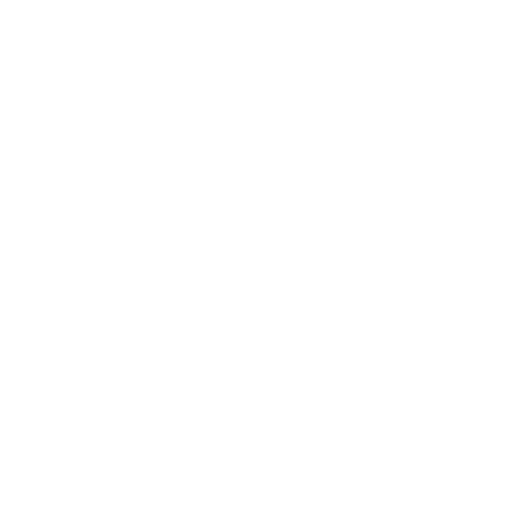
t = 0.00 s
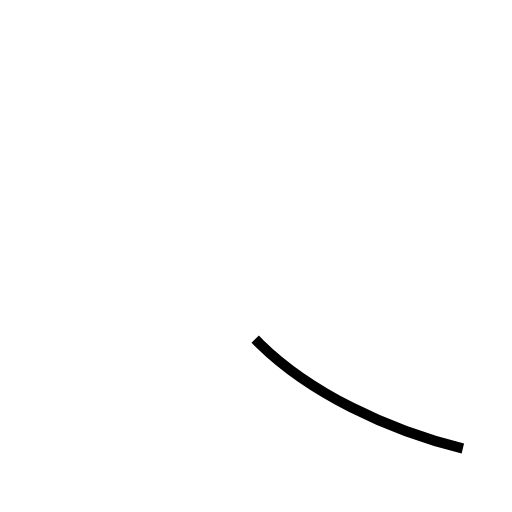
t = 0.70 s
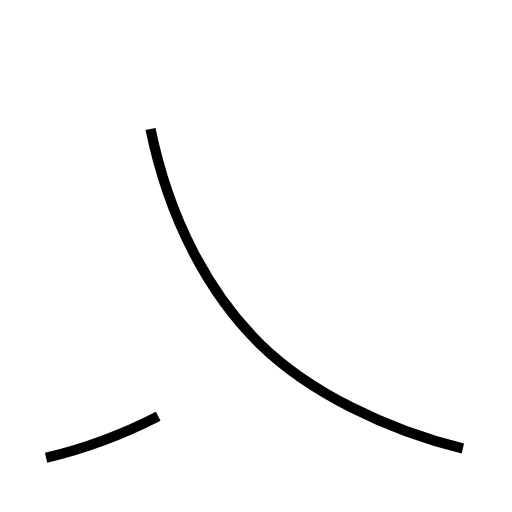
t = 1.74 s
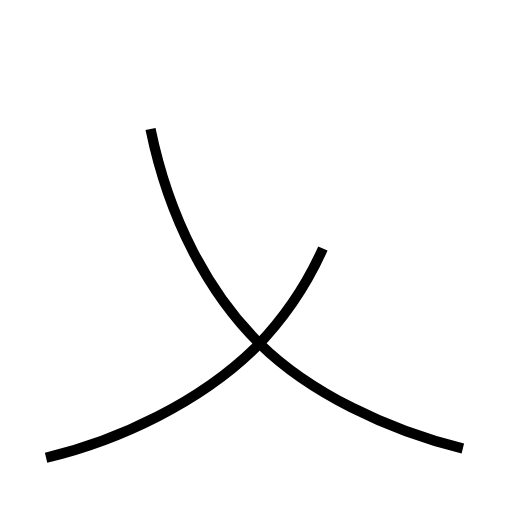
t = 2.45 s
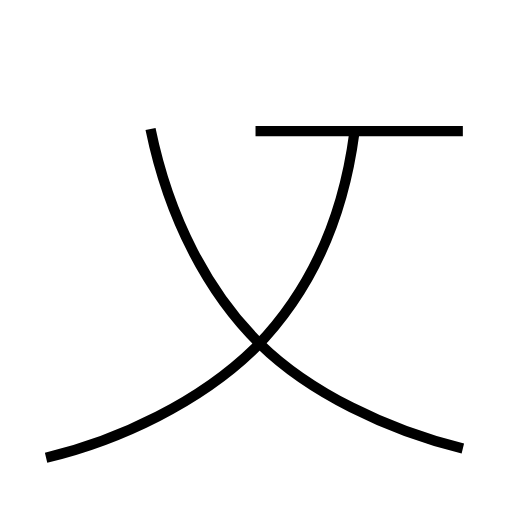
t = 3.41 s
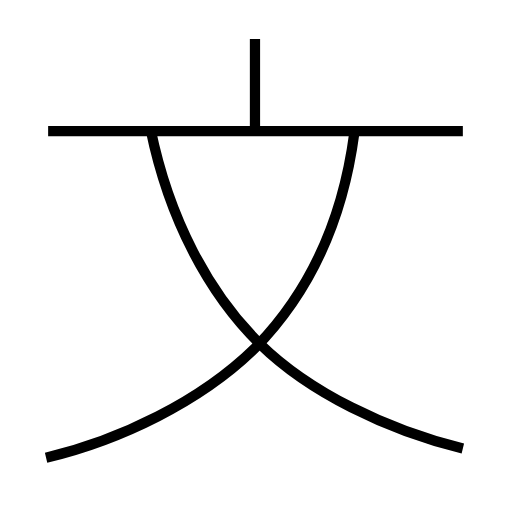
t = 4.27 s

The animated SVG that drew these frames (rendered in a browser with its animation timeline set to each time). Animation: 4 SMIL elements (animate=4); one cycle of 4.27 s.

<?xml version='1.0' encoding='utf-8'?>
<svg viewBox="0.0 -6.0 50.0 50.0" version="1.1" xmlns="http://www.w3.org/2000/svg"><rect x="-1000" y="-1000" width="2000" height="2000" stroke="white" fill="white" /><g style="fill:none;stroke:#000000;stroke-width:1"><path d="M 45.2 -0.2 C 37.8 -2.0 30.2 -5.7 25.4 -10.4 C 20.4 -15.3 16.5 -22.6 14.7 -31.4 " transform="translate(0.0 38.0)" stroke-dasharray="46.428375585411516" stroke-dashoffset="46.428375585411516"><animate attributeName="stroke-dashoffset" from="46.428375585411516" to="0" dur="1.3928512675623455s" begin="0s" fill="freeze" /></path><path d="M 4.5 0.7 C 11.7 -1.0 19.6 -4.8 24.9 -10.0 C 30.0 -15.2 33.4 -21.9 34.6 -31.0 " transform="translate(0.0 38.0)" stroke-dasharray="46.85909905298139" stroke-dashoffset="46.85909905298139"><animate attributeName="stroke-dashoffset" from="46.85909905298139" to="0" dur="1.4057729715894418s" begin="1.3928512675623455s" fill="freeze" /></path><path d="M 45.2 -31.2 L 4.7 -31.2 " transform="translate(0.0 38.0)" stroke-dasharray="40.5" stroke-dashoffset="40.5"><animate attributeName="stroke-dashoffset" from="40.5" to="0" dur="1.2149999999999999s" begin="2.7986242391517875s" fill="freeze" /></path><path d="M 24.9 -31.6 L 24.9 -40.2" transform="translate(0.0 38.0)" stroke-dasharray="8.600000000000001" stroke-dashoffset="8.600000000000001"><animate attributeName="stroke-dashoffset" from="8.600000000000001" to="0" dur="0.258s" begin="4.013624239151787s" fill="freeze" /></path></g></svg>
